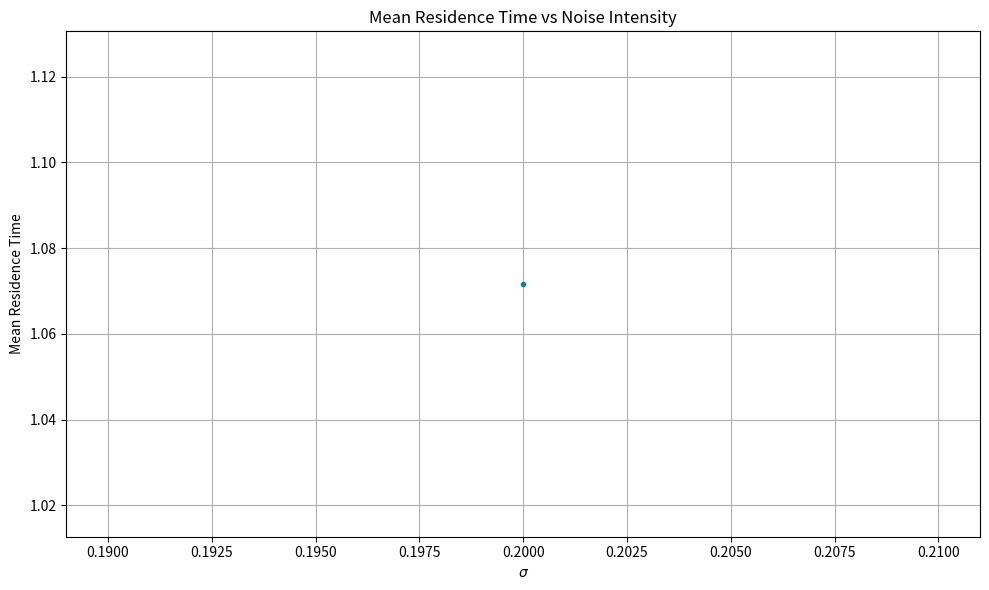

This figure's Python source:
import numpy as np
import matplotlib.pyplot as plt

# ==========================================================
# PARAMETERS
# ==========================================================
alpha = 9.0
beta  = 14.285714

m0 = -8/7
m1 = -5/7

dt = 0.1
T  = 100
N  = int(T/dt)

# ==========================================================
# SIGMA SWEEP
# ==========================================================
sigma_values = np.linspace(
    0,
    0.2,
    100
)

# ==========================================================
# CHUA NONLINEARITY
# ==========================================================
def h(x):

    return (
        m1*x
        + 0.5*(m0-m1)*(abs(x+1)-abs(x-1))
    )

# ==========================================================
# SIMULATION
# ==========================================================
def simulate_chua(sigma, seed=0):

    np.random.seed(seed)

    x = np.zeros(N)
    y = np.zeros(N)
    z = np.zeros(N)

    x[0] = 0.1
    y[0] = 0
    z[0] = 0

    sqrt_dt = np.sqrt(dt)

    for n in range(N-1):

        dx = alpha*(y[n] - x[n] - h(x[n]))
        dy = x[n] - y[n] + z[n]
        dz = -beta*y[n]

        x[n+1] = x[n] + dx*dt
        y[n+1] = y[n] + dy*dt
        z[n+1] = z[n] + dz*dt + sigma*np.random.randn()*sqrt_dt

    return x

# ==========================================================
# BUILD RESIDENCE TIME DATA
# ==========================================================
SIGMA = []
RTIME = []

for k, sigma in enumerate(sigma_values):

    print(f"{k+1}/{len(sigma_values)}")

    x = simulate_chua(
        sigma=sigma,
        seed=0
    )

    # ------------------------------------------------------
    # REMOVE TRANSIENT
    # ------------------------------------------------------
    cut = int(0.2*N)

    x = x[cut:]

   # ------------------------------------------------------
# RESIDENCE TIMES
# ------------------------------------------------------

current_side = np.sign(x[0])
counter = 0

RT_list = []

for xi in x:

    side = np.sign(xi)

    if side == current_side:

        counter += 1

    else:

        RT = counter * dt

        RT_list.append(RT)

        current_side = side
        counter = 1

# Mean Residence Time
if len(RT_list) > 0:

    mean_RT = np.mean(RT_list)

    SIGMA.append(sigma)
    RTIME.append(mean_RT)

# ==========================================================
# PLOT
# ==========================================================
plt.figure(figsize=(10,6))

plt.plot(
    SIGMA,
    RTIME,
    'o-',
    markersize=3
)

plt.xlabel(r'$\sigma$')
plt.ylabel('Mean Residence Time')

plt.title(
    'Mean Residence Time vs Noise Intensity'
)

plt.grid(True)

plt.tight_layout()
plt.show()
